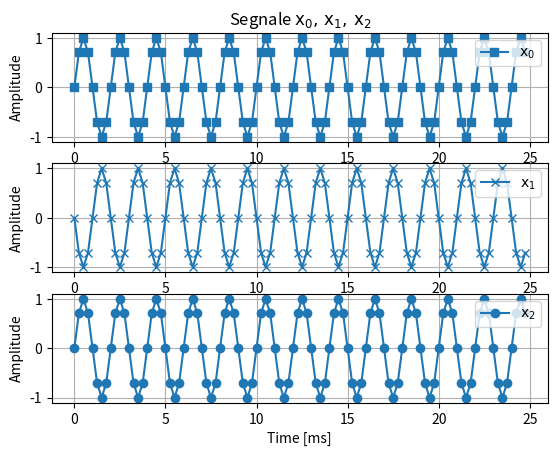

This chart was generated by the following Python code:
## TARGET
# Discretize the 3 continuous sine waves and plot their discrete versions
# using a figure window. In this script, you'll generate sine waves whose
# frequency is greater than the Nyquist frequency. 
# The sine waves are:
# * Sine Wave 0: x_0(t)=sin(+2*pi*Fc_0*t)
# * Sine Wave 1: x_1(t)=sin(+2*pi*Fc_1*t)
# * Sine Wave 2: x_2(t)=sin(-2*pi*Fc_2*t) 
# 
# The parameters are:
# * Fc_0 = 0.5 [kHz]
# * Fc_1 = 3.5 [kHz]
# * Fc_2 = 3.5 [kHz]
# * Fs   = 4   [kHz]

## Import libraries
import numpy as np
import matplotlib.pyplot as plt

## Parameters
Fs = 4e3
Ts = 1/Fs
Fc_0 =  500
Fc_1 = 3500
Fc_2 = 3500


## Exercise
len = 100
n = np.linspace(0, len-1, len)
t = n*Ts

x_0 = np.sin(+2*np.pi*Fc_0*n*Ts)
x_1 = np.sin(+2*np.pi*Fc_1*n*Ts)
x_2 = np.sin(-2*np.pi*Fc_2*n*Ts)


## Figures

# Scale the time vector to convert seconds to ms
t = t*1e3

plt.figure()

plt.subplot(3,1,1)
plt.plot(t, x_0, 's-', label='$\mathrm{x_0}$')
plt.grid()
plt.legend(loc='upper right')   # Legend
plt.title('Segnale $\mathrm{x_0, \, x_1, \, x_2}$')  # I'm using Latex Equation to write subscripts
plt.xlabel('Time [ms]')
plt.ylabel('Amplitude')

plt.subplot(3,1,2)
plt.plot(t, x_1, 'x-', label='$\mathrm{x_1}$')
plt.grid()
plt.legend(loc='upper right')   # Legend
plt.xlabel('Time [ms]')
plt.ylabel('Amplitude')

plt.subplot(3,1,3)
plt.plot(t, x_2, 'o-', label='$\mathrm{x_2}$')
plt.grid()
plt.legend(loc='upper right')   # Legend
plt.xlabel('Time [ms]')
plt.ylabel('Amplitude')

plt.show()
